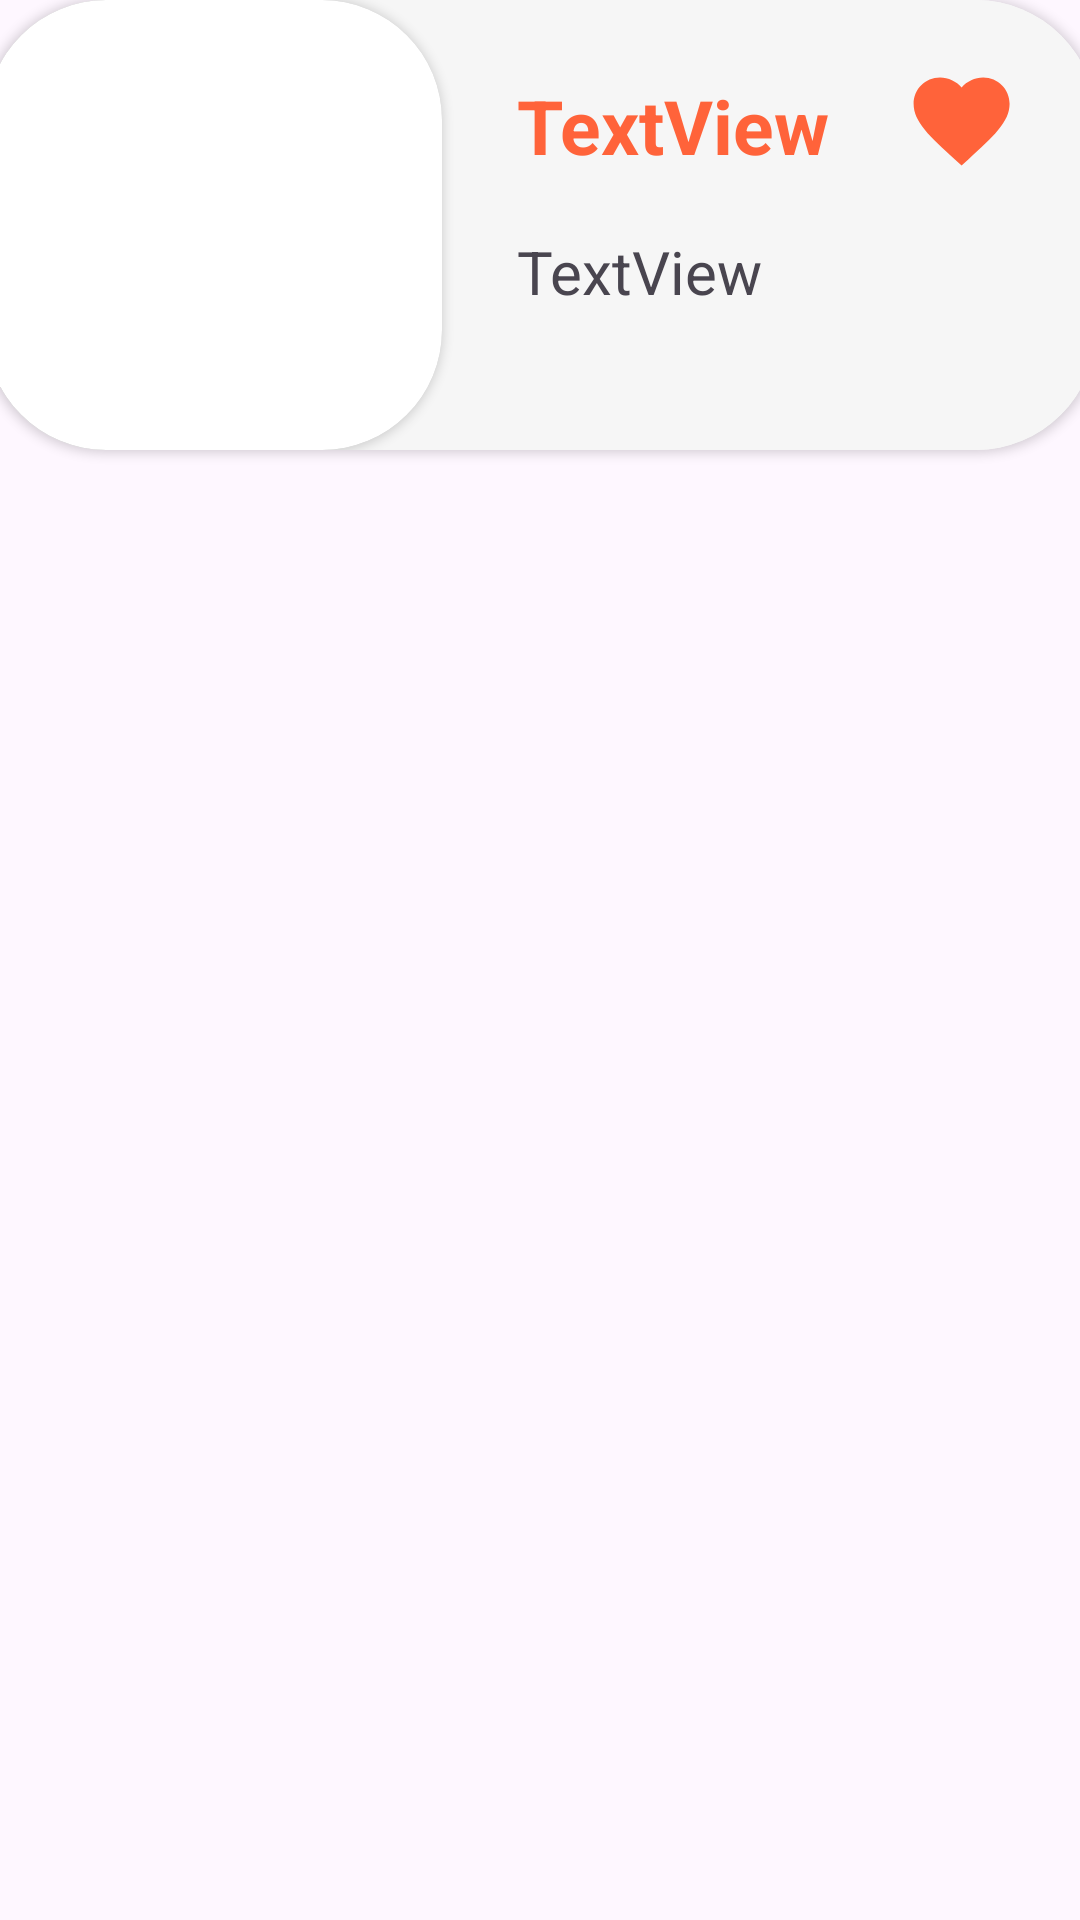

Layout XML and referenced resources for this Android screen:
<!-- AndroidManifest.xml: application theme Theme.MealBuddyApp -->
<!-- res/layout/fav_item.xml -->
<?xml version="1.0" encoding="utf-8"?>
<androidx.constraintlayout.widget.ConstraintLayout xmlns:android="http://schemas.android.com/apk/res/android"
    xmlns:app="http://schemas.android.com/apk/res-auto"
    xmlns:tools="http://schemas.android.com/tools"
    android:layout_width="match_parent"
    android:layout_height="wrap_content"
    android:layout_marginTop="20dp">

    <androidx.cardview.widget.CardView
        android:layout_width="370dp"
        android:layout_height="150dp"
        app:layout_constraintEnd_toEndOf="parent"
        app:layout_constraintStart_toStartOf="parent"
        app:layout_constraintTop_toTopOf="parent"
        app:cardCornerRadius="40dp">

        <androidx.constraintlayout.widget.ConstraintLayout
            android:layout_width="match_parent"
            android:layout_height="match_parent"
            android:background="#F6F6F6">

            <TextView
                android:id="@+id/favFoodPrice"
                android:layout_width="wrap_content"
                android:layout_height="wrap_content"
                android:layout_marginTop="20dp"
                android:text="TextView"
                android:textSize="20dp"
                app:layout_constraintEnd_toEndOf="@+id/favFoodName"
                app:layout_constraintHorizontal_bias="0.0"
                app:layout_constraintStart_toStartOf="@+id/favFoodName"
                app:layout_constraintTop_toBottomOf="@+id/favFoodName" />

            <TextView
                android:id="@+id/favFoodName"
                android:layout_width="114dp"
                android:layout_height="32dp"
                android:layout_marginLeft="25dp"
                android:layout_marginTop="25dp"
                android:text="TextView"
                android:textColor="@color/orange"
                android:textSize="25dp"
                android:textStyle="bold"
                app:layout_constraintStart_toEndOf="@+id/cardView3"
                app:layout_constraintTop_toTopOf="parent" />

            <androidx.cardview.widget.CardView
                android:id="@+id/cardView3"
                android:layout_width="152dp"
                android:layout_height="150dp"
                app:cardCornerRadius="40dp"
                app:layout_constraintBottom_toBottomOf="parent"
                app:layout_constraintStart_toStartOf="parent"
                app:layout_constraintTop_toTopOf="parent">

                <ImageView
                    android:id="@+id/favFoodImage"
                    android:layout_width="150dp"
                    android:layout_height="150dp"
                    tools:srcCompat="@tools:sample/avatars" />

            </androidx.cardview.widget.CardView>

            <ImageView
                android:id="@+id/imageView5"
                android:layout_width="40dp"
                android:layout_height="40dp"
                android:layout_marginStart="15dp"
                app:layout_constraintBottom_toBottomOf="@+id/favFoodName"
                app:layout_constraintStart_toEndOf="@+id/favFoodName"
                app:layout_constraintTop_toTopOf="@+id/favFoodName"
                app:srcCompat="@drawable/baseline_favorite_24" />
        </androidx.constraintlayout.widget.ConstraintLayout>

    </androidx.cardview.widget.CardView>
</androidx.constraintlayout.widget.ConstraintLayout>
<!-- resources referenced by this layout -->
<resources>
  <color name="orange">#FF633A</color>
  <!-- drawable baseline_favorite_24 (drawable) -->
  <vector android:height="50dp" android:tint="#FF633A"
      android:viewportHeight="25" android:viewportWidth="25"
      android:width="50dp" xmlns:android="http://schemas.android.com/apk/res/android">
      <path android:fillColor="@android:color/white" android:pathData="M12,21.35l-1.45,-1.32C5.4,15.36 2,12.28 2,8.5 2,5.42 4.42,3 7.5,3c1.74,0 3.41,0.81 4.5,2.09C13.09,3.81 14.76,3 16.5,3 19.58,3 22,5.42 22,8.5c0,3.78 -3.4,6.86 -8.55,11.54L12,21.35z"/>
  </vector>
  <style name="Theme.MealBuddyApp" parent="Base.Theme.MealBuddyApp" />
  <style name="Base.Theme.MealBuddyApp" parent="Theme.Material3.DayNight.NoActionBar">
          
          
          <item name="colorPrimary"> @color/orange </item>
          <item name="colorPrimaryVariant"> @color/orange</item>
          <item name="android:statusBarColor"> @color/orange</item>
      </style>
</resources>
